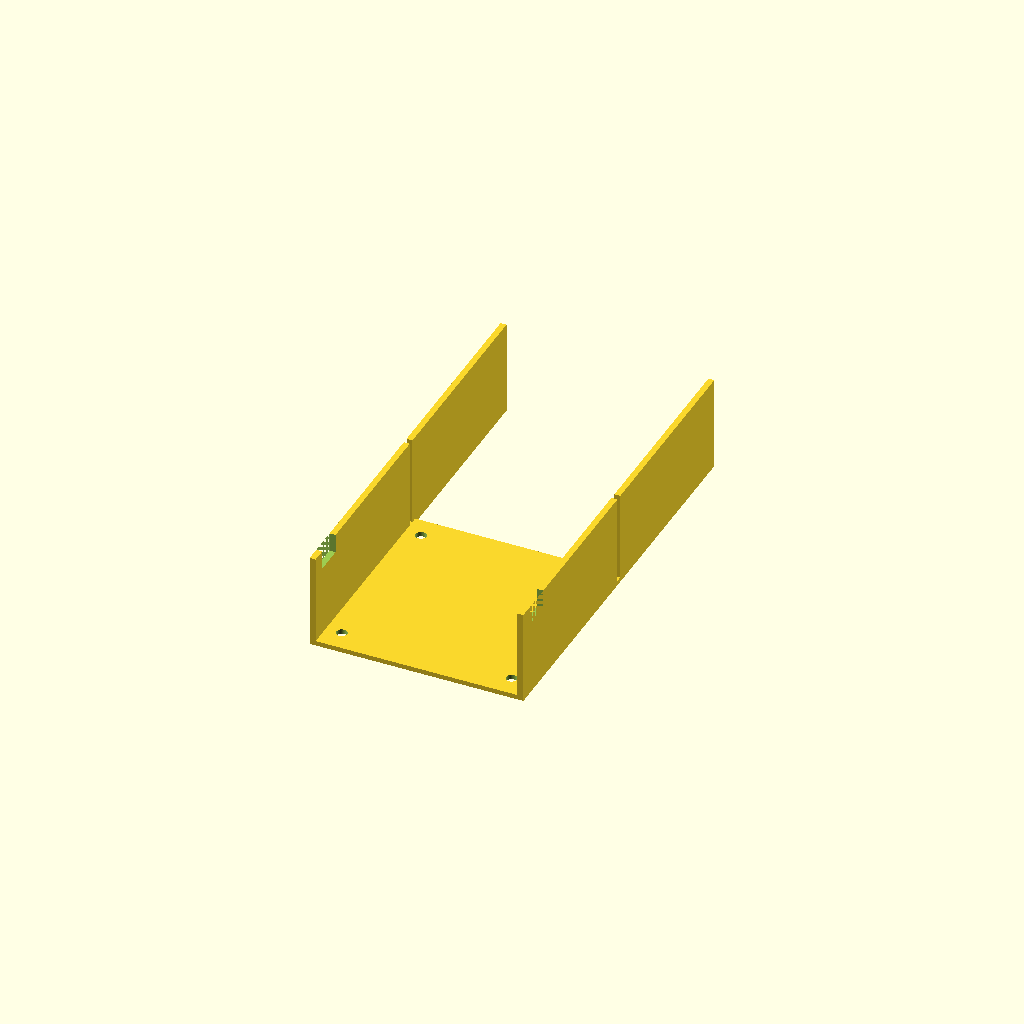
Cell 1 — every parameter at its default value.
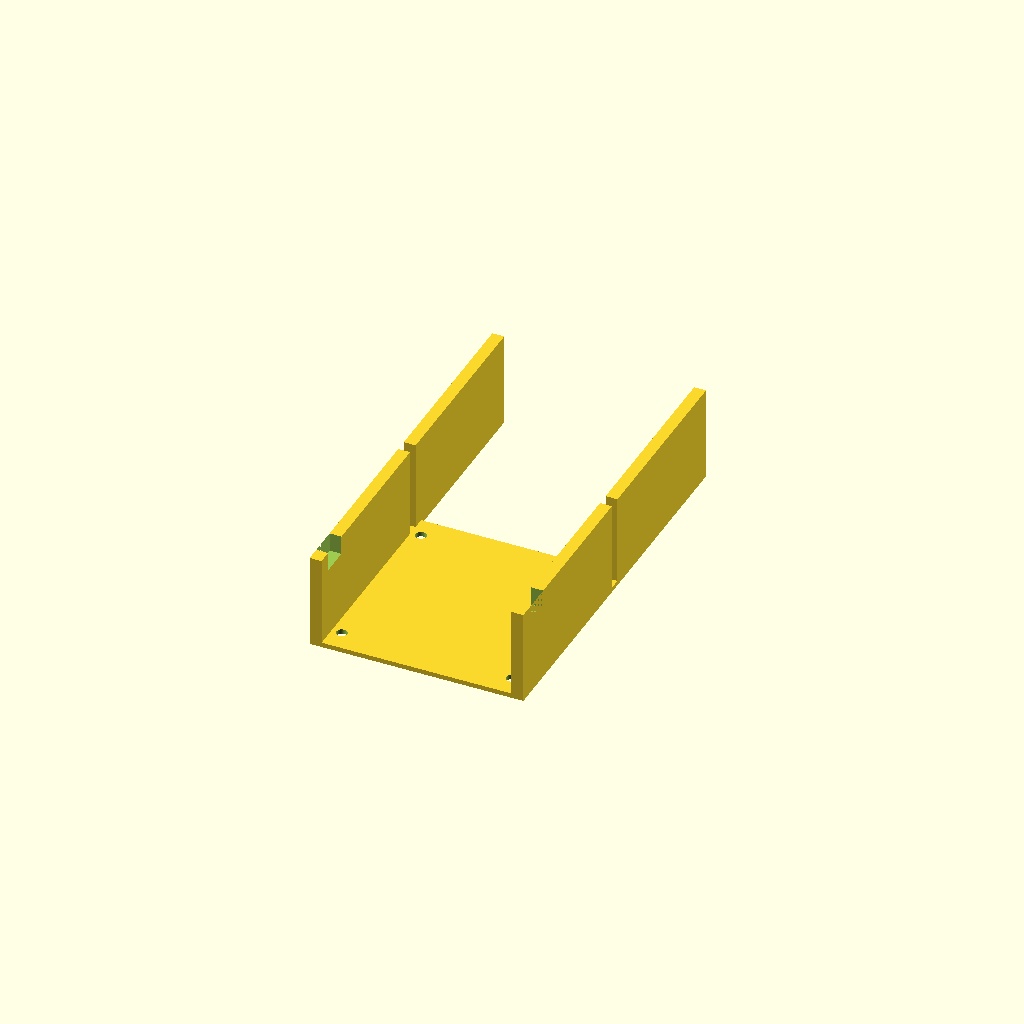
Cell 2: the same model with wall_t = 5.
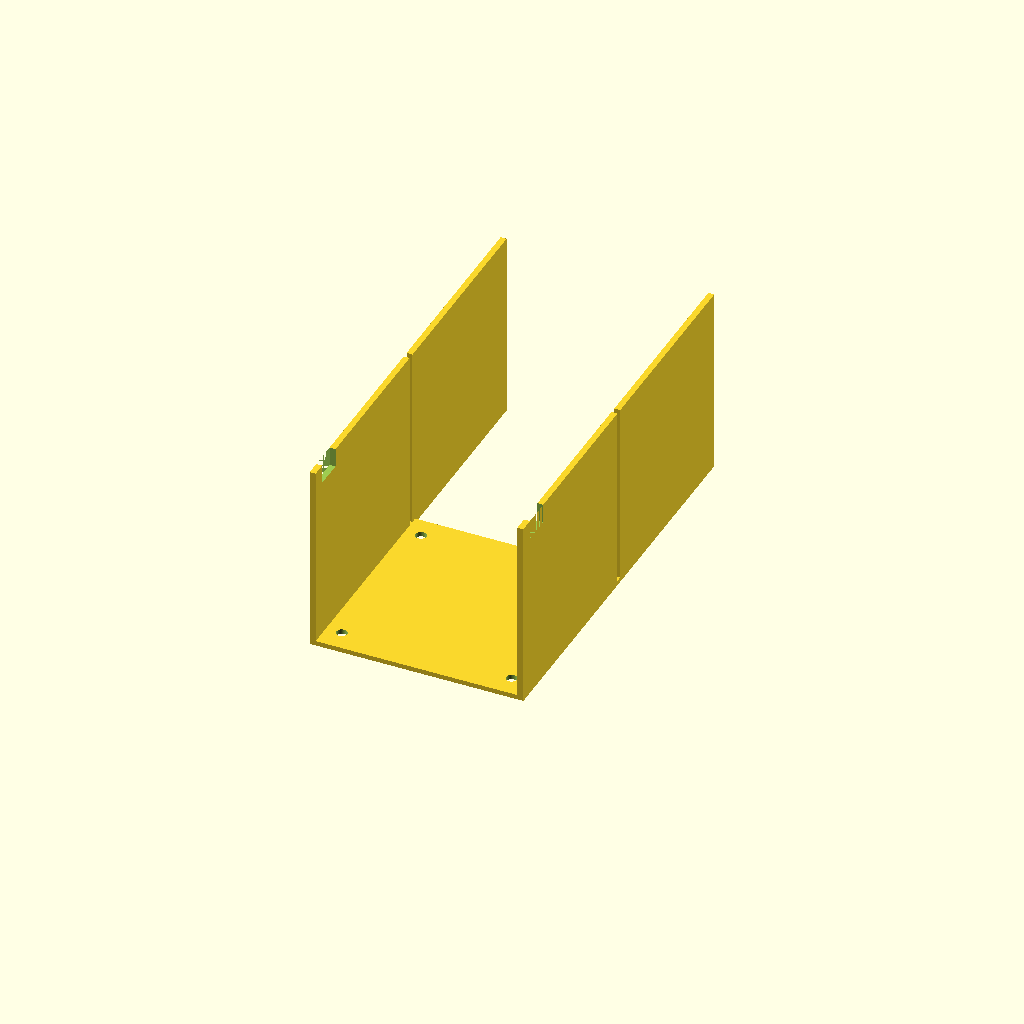
Cell 3 — box_h set to 80, the other parameters unchanged.
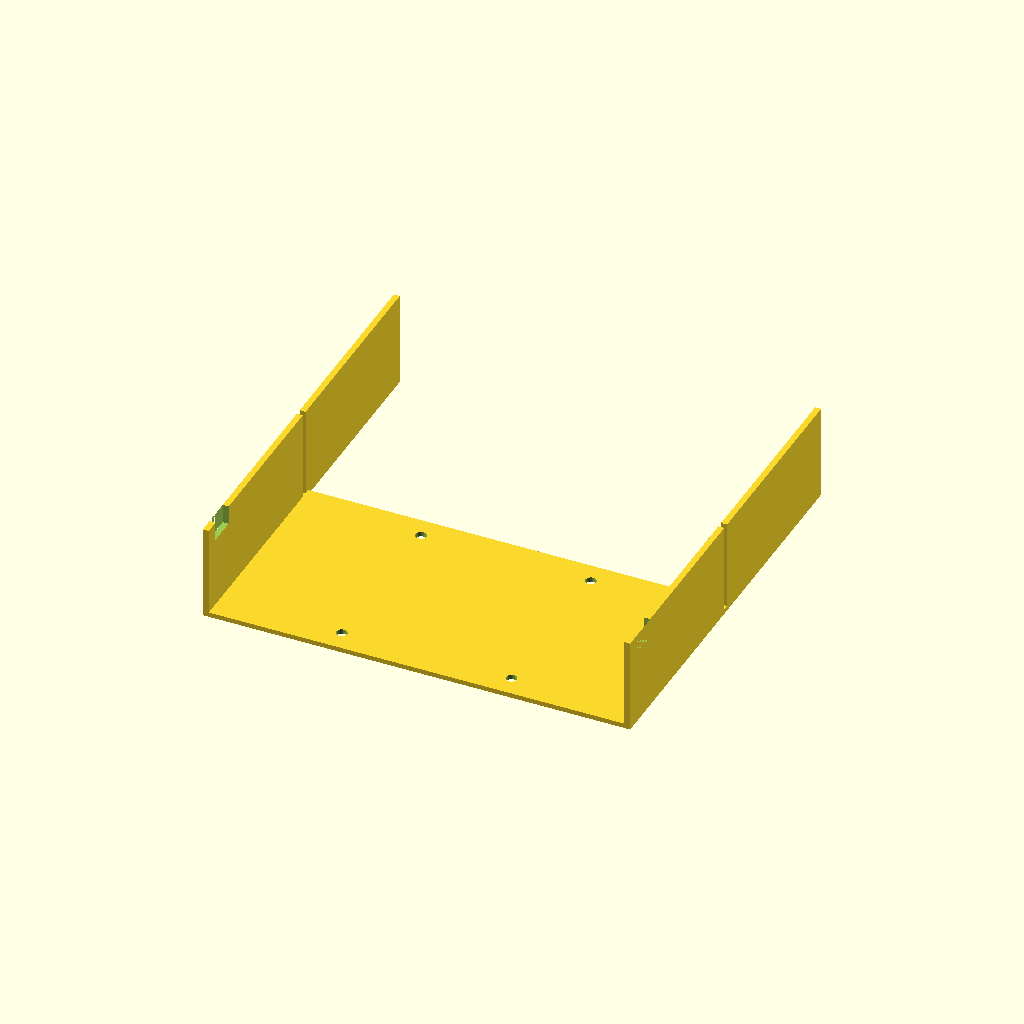
Cell 4 — outer_x set to 180, the other parameters unchanged.
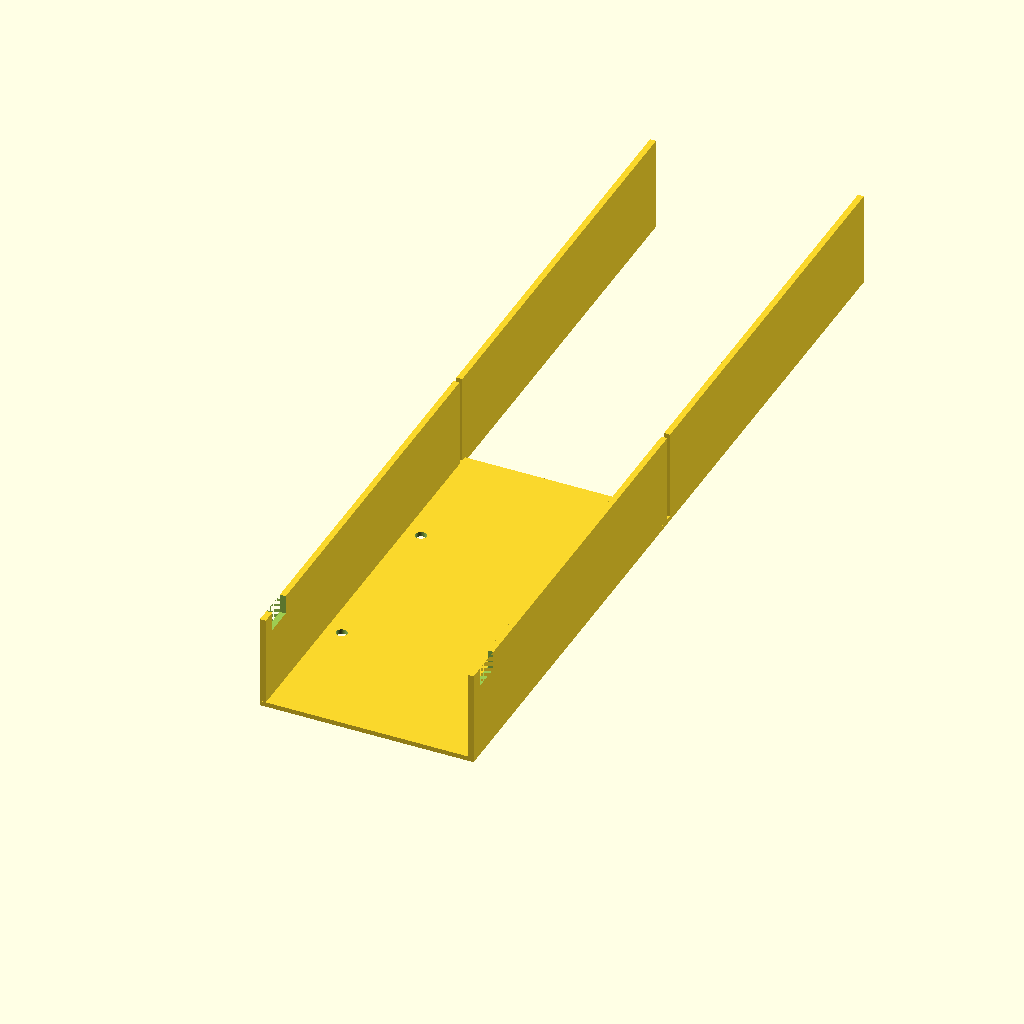
Cell 5 — outer_y set to 180, the other parameters unchanged.
One fixed orthographic camera (rotation 55°, 0°, 25°; colour scheme Cornfield) for every cell.
OpenSCAD source file bench/results/gpu-v11-g12/code/scadcoder-v11/stirrer_fan_housing_s6_a0.scad:
// Magnetic stirrer housing for 80 mm PC case fan
// Print orientation: top plate on bed (z = 0), walls build upward (+Z)

// ---------- Dimensions ----------
plate_t      = 2;     // top plate thickness
wall_t       = 2.5;   // wall thickness
box_h        = 40;    // outer wall height (open top)
outer_x      = 90;    // outer size in X
outer_y      = 90;    // outer size in Y
hole_d       = 4.5;   // M4 screw hole diameter
hole_pitch   = 71.5;  // square pattern centre-to-centre
notch_w      = 12;    // cable notch width
notch_depth  = 8;     // notch depth from open edge (z = 32 to 40)
eps          = 0.5;   // cutter overshoot

$fn = 64;

// ---------- Model ----------
difference() {
    union() {
        // Top plate
        translate([-outer_x/2, -outer_y/2, 0])
            cube([outer_x, outer_y, plate_t]);

        // Walls (open top)
        for (sx = [-1, 1], sy = [-1, 1])
            translate([sx > 0 ? outer_x/2 - wall_t : -outer_x/2,
                       sy > 0 ? outer_y/2 - wall_t : -outer_y/2,
                       0])
                cube([wall_t, outer_y - 2*wall_t, box_h]);
    }

    // Screw holes through top plate
    for (dx = [-hole_pitch/2, hole_pitch/2], dy = [-hole_pitch/2, hole_pitch/2])
        translate([dx, dy, -eps])
            cylinder(d = hole_d, h = plate_t + 2*eps);

    // Cable notch in one wall (z = 32 to 40)
    translate([-outer_x/2, -outer_y/2 + notch_w/2, box_h - notch_depth])
        cube([outer_x, notch_w, notch_depth + eps]);
}
Parameter table extracted from the source (name, type, default, range or options):
plate_t: number, default 2
wall_t: number, default 2.5
box_h: number, default 40
outer_x: number, default 90
outer_y: number, default 90
hole_d: number, default 4.5
hole_pitch: number, default 71.5
notch_w: number, default 12
notch_depth: number, default 8
eps: number, default 0.5
